Dataset: 初赛数据集包含训练集和测试集输入 (GitHub, LDT-von/ihc-virtual-stain). Classes: DAPI, HLA-DR, Vimentin.

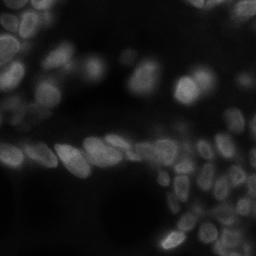
Label: DAPI

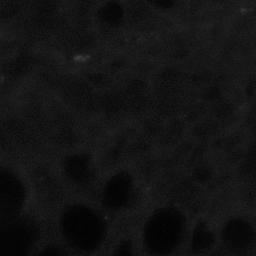
Label: HLA-DR

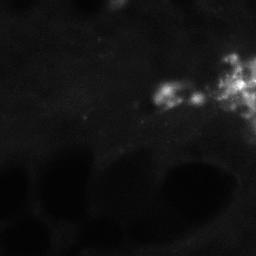
Label: Vimentin

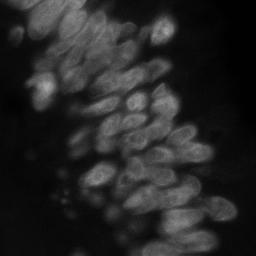
Label: DAPI

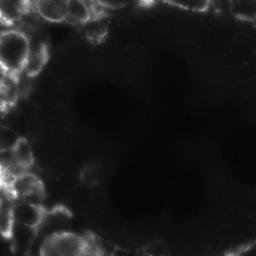
Label: Vimentin

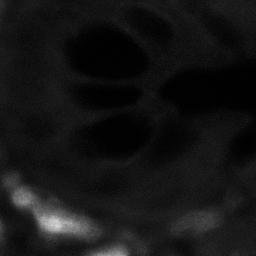
Label: HLA-DR
